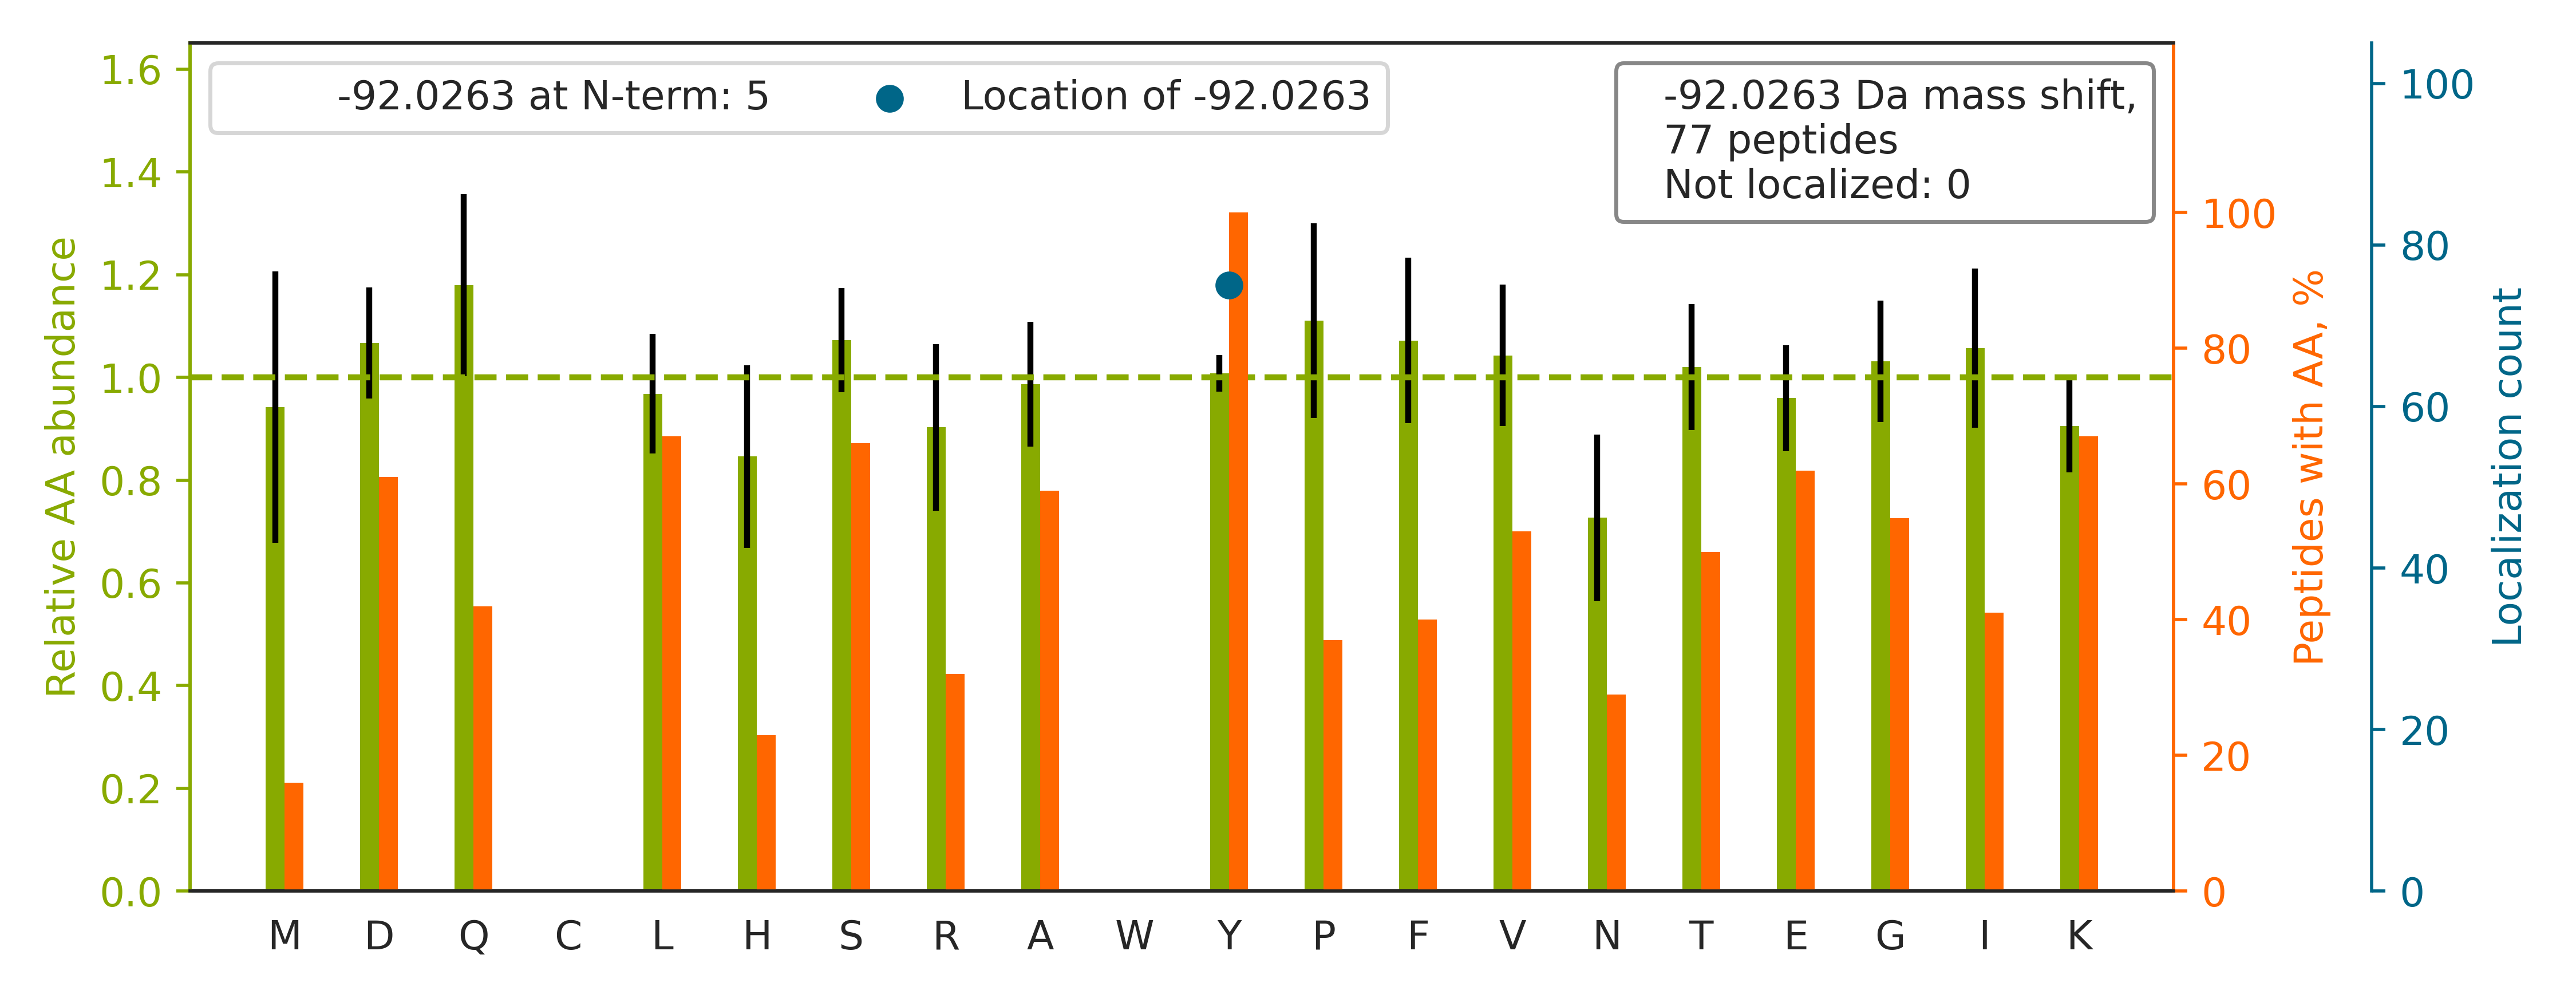

Source data for this figure (header and first rows):
top isoform	localization score	spectrum
R.DDIIENAPTTHTEEY[-92]SGEEK.T	1.0	02330a_BA4_4087_1_PTM_TrainKit_Ymod_Phos…
K.GNDISSGTVLSDY[-92]VGSGPPK.G	1.0	02330a_BA4_4087_1_PTM_TrainKit_Ymod_Phos…
K.IAALQAFADQLIAAGHY[-92]AK.G	1.0	02330a_BA4_4087_1_PTM_TrainKit_Ymod_Phos…
R.VPSY[-92]TLILPSLELPVLHVPR.N	1.0	02330a_BA4_4087_1_PTM_TrainKit_Ymod_Phos…
K.LGGSLADSY[-92]LDEGFLLDK.K	1.0	02330a_BA4_4087_1_PTM_TrainKit_Ymod_Phos…
K.APVPTGEVY[-92]FADSFDR.G	1.0	02330a_BA4_4087_1_PTM_TrainKit_Ymod_Phos…
-.MQNDAGEFVDLY[-92]VPR.K	1.0	02330a_BA4_4087_1_PTM_TrainKit_Ymod_Phos…
K.SPASDTY[-92]IVFGEAK.I	1.0	02330a_BA4_4087_1_PTM_TrainKit_Ymod_Phos…
R.LPEY[-92]PQVDDLLLR.R	1.0	02330a_BA4_4087_1_PTM_TrainKit_Ymod_Phos…
K.YNTY[-92]AYVGLTEGPSPGDFR.Y	0.99	02330a_BA4_4087_1_PTM_TrainKit_Ymod_Phos…
K.LGDVYVNDAFGTAHR.A		02330a_BA4_4087_1_PTM_TrainKit_Ymod_Phos…
R.FHY[-92]QDQEFLK.M	1.0	02330a_BA4_4087_1_PTM_TrainKit_Ymod_Phos…
R.LASEY[-92]LTPEEMVTFK.K	1.0	02330a_BA4_4087_1_PTM_TrainKit_Ymod_Phos…
K.SVQEIQATFFY[-92]FTPNK.T	1.0	02330a_BA4_4087_1_PTM_TrainKit_Ymod_Phos…
K.GVEAVGSY[-92]AENQR.I	1.0	02330a_BA4_4087_1_PTM_TrainKit_Ymod_Phos…
K.SY[-92]PGSQLDILIDQGK.D	1.0	02330a_BA4_4087_1_PTM_TrainKit_Ymod_Phos…
K.GPQNATDSY[-92]VHK.Q	1.0	02330a_BA4_4087_1_PTM_TrainKit_Ymod_Phos…
R.SDQHIQLQLSAESVGEVY[-92]IK.S	1.0	02330a_BA4_4087_1_PTM_TrainKit_Ymod_Phos…
K.LVDQNIFSFY[-92]LSR.D	1.0	02330a_BA4_4087_1_PTM_TrainKit_Ymod_Phos…
K.LGGDLGTY[-92]VINK.Q	1.0	02330a_BA4_4087_1_PTM_TrainKit_Ymod_Phos…
R.MY[-92]QMDIQQELQR.Y	1.0	02330a_BA4_4087_1_PTM_TrainKit_Ymod_Phos…
K.FNALFAQGNY[-92]SEAAK.V	1.0	02330a_BA4_4087_1_PTM_TrainKit_Ymod_Phos…
K.GY[-92]DVIAQAQSGTGK.T	1.0	02330a_BA4_4087_1_PTM_TrainKit_Ymod_Phos…
K.AAVEINVAVLHSYQLAK.V		02330a_BA4_4087_1_PTM_TrainKit_Ymod_Phos…
R.IGAEVY[-92]HHLK.G	1.0	02330a_BA4_4087_1_PTM_TrainKit_Ymod_Phos…
R.Y[-92]HEDIFGLTLR.T	1.0	02330a_BA4_4087_1_PTM_TrainKit_Ymod_Phos…
K.FLQEFY[-92]QDDELGK.K	1.0	02330a_BA4_4087_1_PTM_TrainKit_Ymod_Phos…
-.MAGLELLSDQGY[-92]R.V	1.0	02330a_BA4_4087_1_PTM_TrainKit_Ymod_Phos…
K.SEDFSLPAY[-92]MDR.R	1.0	02330a_BA4_4087_1_PTM_TrainKit_Ymod_Phos…
K.VSFLSALEEY[-92]TK.K	1.0	02330a_BA4_4087_1_PTM_TrainKit_Ymod_Phos…
K.GY[-92]AFIEFASFEDAK.E	1.0	02330a_BA4_4087_1_PTM_TrainKit_Ymod_Phos…
R.AIEINPDSAQPY[-92]K.W	1.0	02330a_BA4_4087_1_PTM_TrainKit_Ymod_Phos…
K.HIGFVY[-92]HPTK.E	1.0	02330a_BA4_4087_1_PTM_TrainKit_Ymod_Phos…
K.AY[-92]DATHLVK.S	1.0	02330a_BA4_4087_1_PTM_TrainKit_Ymod_Phos…
K.VY[-92]VGNLGTGAGK.G	1.0	02330a_BA4_4087_1_PTM_TrainKit_Ymod_Phos…
R.FGPVFTLY[-92]VGSQR.M	1.0	02330a_BA4_4087_1_PTM_TrainKit_Ymod_Phos…
K.LDY[-92]SDFQIVK.-	1.0	02330a_BA4_4087_1_PTM_TrainKit_Ymod_Phos…
K.GEPGEFY[-92]FDLR.L	1.0	02330a_BA4_4087_1_PTM_TrainKit_Ymod_Phos…
K.AY[-92]PLADAHLTK.K	1.0	02330a_BA4_4087_1_PTM_TrainKit_Ymod_Phos…
K.SFEDIHQY[-92]R.E	1.0	02330a_BA4_4087_1_PTM_TrainKit_Ymod_Phos…
K.TLMFGSY[-92]LDDEK.N	1.0	02330a_BA4_4087_1_PTM_TrainKit_Ymod_Phos…
R.Y[-92]STSGSSGLTTGK.I	1.0	02330a_BA4_4087_1_PTM_TrainKit_Ymod_Phos…
K.TAIQAAGY[-92]PDK.V	1.0	02330a_BA4_4087_1_PTM_TrainKit_Ymod_Phos…
R.GSELQNY[-92]FTK.I	1.0	02330a_BA4_4087_1_PTM_TrainKit_Ymod_Phos…
R.AQLSQY[-92]FDAVK.N	1.0	02330a_BA4_4087_1_PTM_TrainKit_Ymod_Phos…
K.LDLSSLAY[-92]SGK.D	1.0	02330a_BA4_4087_1_PTM_TrainKit_Ymod_Phos…
R.THLAPY[-92]SDELR.Q	1.0	02330a_BA4_4087_1_PTM_TrainKit_Ymod_Phos…
K.VVDLLAPY[-92]AK.G	1.0	02330a_BA4_4087_1_PTM_TrainKit_Ymod_Phos…
R.FY[-92]TEDSPGLK.V	1.0	02330a_BA4_4087_1_PTM_TrainKit_Ymod_Phos…
R.LQEVEAEVAATGTY[-92]QLR.E	1.0	02330a_BA4_4087_1_PTM_TrainKit_Ymod_Phos…
R.AEVSPMY[-92]GVQK.Y	1.0	02330a_BA4_4087_1_PTM_TrainKit_Ymod_Phos…
K.DLATVY[-92]VDVLK.D	1.0	02330a_BA4_4087_1_PTM_TrainKit_Ymod_Phos…
R.SY[-92]GIPYIETSAK.T	1	02330a_BA4_4087_1_PTM_TrainKit_Ymod_Phos…
K.AIQLNPSY[-92]IR.A	1.0	02330a_BA4_4087_1_PTM_TrainKit_Ymod_Phos…
K.DLY[-92]EPSHGAK.V	1.0	02330a_BA4_4087_1_PTM_TrainKit_Ymod_Phos…
R.DY[-92]ILEGEPGK.V	1.0	02330a_BA4_4087_1_PTM_TrainKit_Ymod_Phos…
K.ALY[-92]ETELADAR.R	1.0	02330a_BA4_4087_1_PTM_TrainKit_Ymod_Phos…
K.Y[-92]VGESEANIR.K	1.0	02330a_BA4_4087_1_PTM_TrainKit_Ymod_Phos…
K.Y[-92]ILIPASQQPK.E	1.0	02330a_BA4_4087_1_PTM_TrainKit_Ymod_Phos…
R.IMGPNY[-92]TPGK.K	1.0	02330a_BA4_4087_1_PTM_TrainKit_Ymod_Phos…
... 17 more rows
